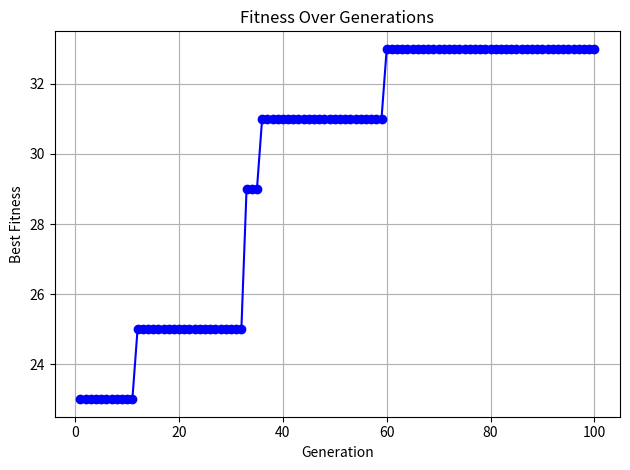

Write Python code to recreate this figure.
import numpy as np
import matplotlib.pyplot as plt

# Problem setup
weights = [3,   2,  4,  1,  5,  3,  6,  8,  2]
values  = [10,  5,  12, 7,  8,  9,  20, 10, 5]
capacity = 10
num_items = len(weights)

# GA Parameters
population_size = 10
num_generations = 100
mutation_rate = 0.2
crossover_rate = 0.4

np.random.seed(0)

class Newborn:
    """
    Represents a solution to the Knapsack Problem.
    DNA is a binary list indicating whether each item is selected.
    """
    def __init__(self, dna):
        self.dna = dna
        self.fit = self.fitness()

    def fitness(self):
        total_weight = sum(weights[i] for i in range(num_items) if self.dna[i] == 1)
        total_value  = sum(values[i]  for i in range(num_items) if self.dna[i] == 1)
        return total_value if total_weight <= capacity else 0

    def mutate(self):
        """
        Mutate by flipping each gene with a small chance.
        """
        new_dna = [1 - gene if np.random.rand() < 0.1 else gene for gene in self.dna]
        return Newborn(new_dna)

def crossover(dna1, dna2):
    """
    Single-point crossover between two parents.
    """
    pattern = np.random.randint(2, size=num_items)
    child_dna = [dna1[i] if pattern[i] == 0 else dna2[i] for i in range(num_items)]
    return Newborn(child_dna)

def main():
    # Initialize population
    population = [Newborn(np.random.randint(2, size=num_items).tolist()) for _ in range(population_size)]
    
    best_fitnesses = []

    for gen in range(num_generations):
        # Mutation
        num_mutations = round(mutation_rate * population_size)
        for i in range(num_mutations):
            population.append(population[i].mutate())

        # Crossover
        num_crossovers = int((crossover_rate * population_size) // 2 * 2)  # Ensure even number
        for i in range(0, num_crossovers, 2):
            child = crossover(population[i].dna, population[i+1].dna)
            population.append(child)

        # Selection: keep top N
        population = sorted(population, key=lambda x: x.fit, reverse=True)
        population = population[:population_size]

        best_fit = population[0].fit
        best_fitnesses.append(best_fit)
        print(f"Generation {gen+1:02d} | Best fitness: {best_fit}")

    # Final Result
    best = population[0]
    print("\n🏆 Best solution found:")
    print("DNA:", best.dna)
    print("Total value:", best.fit)
    total_weight = sum(weights[i] for i in range(num_items) if best.dna[i] == 1)
    print("Total weight:", total_weight)

    # Plot fitness over generations
    plt.plot(range(1, num_generations+1), best_fitnesses, marker='o', color='blue')
    plt.title("Fitness Over Generations")
    plt.xlabel("Generation")
    plt.ylabel("Best Fitness")
    plt.grid(True)
    plt.tight_layout()
    plt.show()

if __name__ == "__main__":
    main()
